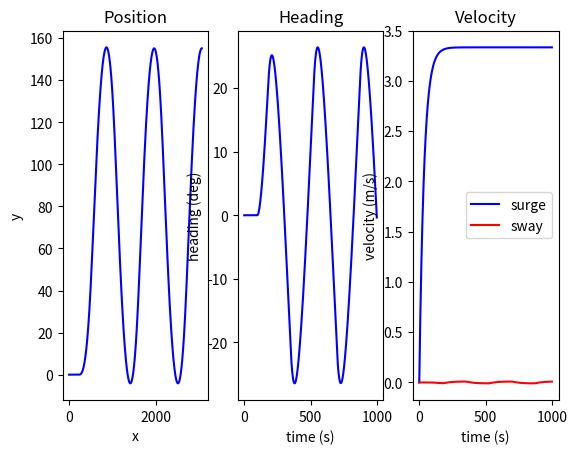

Here is the Python script that generated this plot:
import numpy as np
import matplotlib.pyplot as plt

tau_forward = np.array([1e6, 0, 0]).reshape(-1, 1)
tau_positive = np.array([1e6, 0, 1e6]).reshape(-1, 1)
tau_negative = np.array([1e6, 0, -1e6]).reshape(-1, 1)

M = np.array([[1.1e7, 0, 0],
                      [0, 1.1e7, 8.4e6],
                      [0, 8.4e6, 5.8e9]])  # Mass matrix

D = np.array([[3.0e5, 0, 0],
              [0, 5.5e5, 6.4e5],
              [0, 6.4e5, 1.2e8]])  # Damping matrix

step = 1
t = np.arange(0, 1000, step)

data_eta = np.zeros((3,len(t))) #ship position and heading in world frame
data_nu = np.zeros((3,len(t)))  #ship velocity in body frame

eta = data_eta[:,0].reshape(-1,1)
nu = data_nu[:,0].reshape(-1,1)

M_inv = np.linalg.inv(M)

for i in np.arange(1, len(t)):
    psi = eta[-1,0]
    R = np.array([[np.cos(psi), -np.sin(psi),    0],
                  [np.sin(psi),  np.cos(psi),    0],
                  [0,            0,              1]], dtype=np.float32)

    #20 degree zigzag control
    if t[i] < 100:
        tau = tau_forward
    else:
        if np.array_equal(tau, tau_forward):
            tau = tau_positive
        elif np.rad2deg(psi) > 20:
            tau = tau_negative
        elif np.rad2deg(psi) < -20:
            tau = tau_positive

    acc = np.dot(M_inv,(tau - np.dot(D,nu)))
    nu = nu + acc * step
    spd = np.dot(R, nu) #spd in world frame

    eta = eta + spd * step

    if eta[-1] >= 2*np.pi:
        eta[-1] -= 2*np.pi
    elif eta[-1] <= -2*np.pi:
        eta[-1] += 2 * np.pi

    data_nu[:, i] = nu.reshape(-1)
    data_eta[:, i] = eta.reshape(-1)

fig, axs = plt.subplots(1, 3)
axs[0].plot(data_eta[0,:],data_eta[1,:],'b-')
axs[0].set_title('Position')
axs[0].set_xlabel('x')
axs[0].set_ylabel('y')

axs[1].plot(t,np.rad2deg(data_eta[2,:]),'b-')
axs[1].set_title('Heading')
axs[1].set_xlabel('time (s)')
axs[1].set_ylabel('heading (deg)')

axs[2].plot(t,data_nu[0,:],'b-', label='surge')
axs[2].plot(t,data_nu[1,:],'r-', label='sway')
axs[2].legend()
axs[2].set_title('Velocity')
axs[2].set_xlabel('time (s)')
axs[2].set_ylabel('velocity (m/s)')

plt.show()